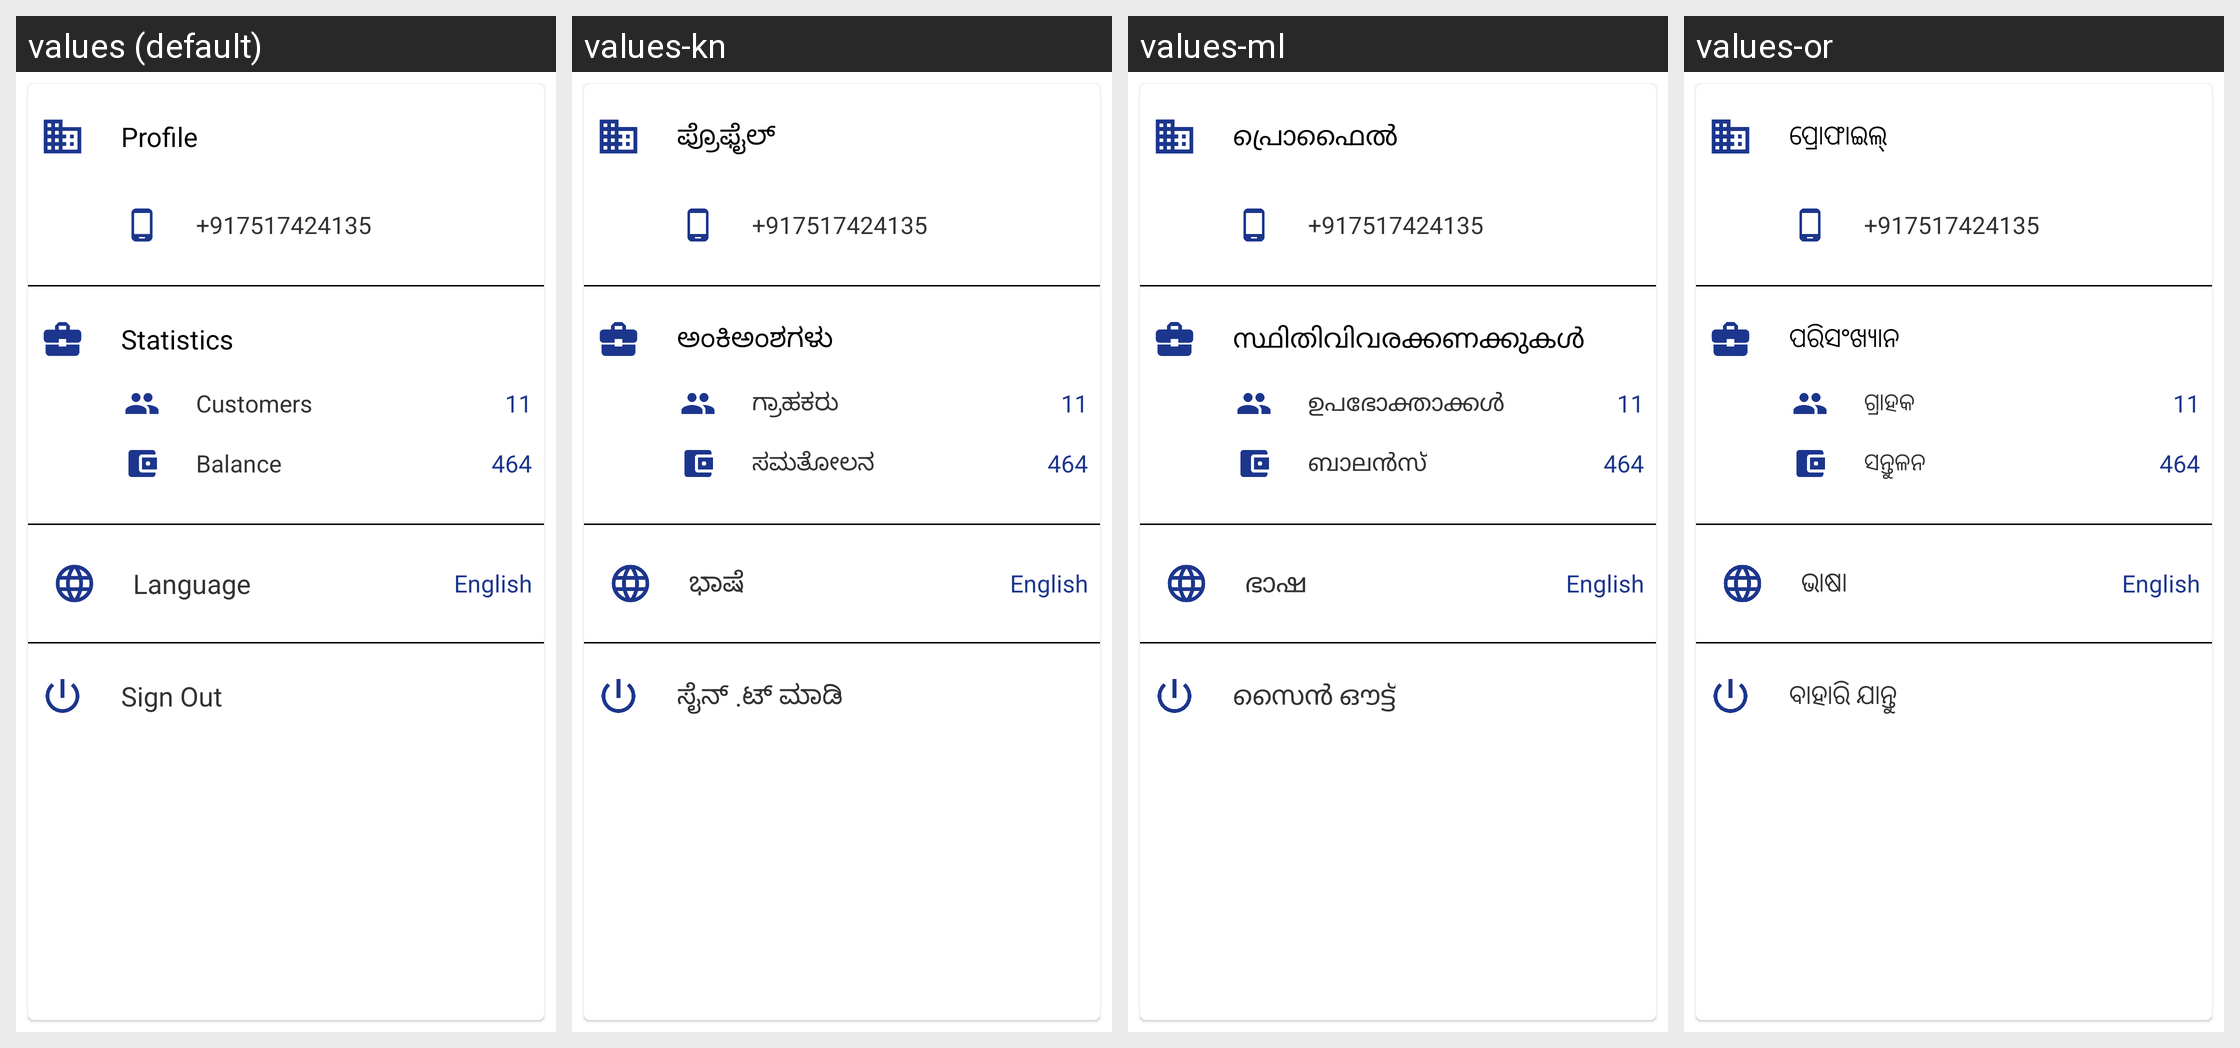

This grid shows one Android layout under several languages. Give, for every string resource on the screen, its name, the default text and each shown locale's text.
Android screen res/layout/activity_settings.xml rendered under 4 locales, left to right: values (default), values-kn, values-ml, values-or. Device: Nexus 5 (rendered at 1080×1920; each locale shown at half size, 540×960, under a caption strip naming it); theme AppTheme.
Other locales in the repository, not shown: values-bn, values-gu, values-hi, values-mr, values-pa, values-ta, values-te, values-ur.
Strings drawn on this screen, with the default value and each locale's value (text and hints the layout hard-codes, and strings that could not be matched under every locale, appear in the picture but are not listed):

stringOfProfile
  values: Profile
  values-kn: ಪ್ರೊಫೈಲ್
  values-ml: പ്രൊഫൈൽ
  values-or: ପ୍ରୋଫାଇଲ୍

stringOfStatistics
  values: Statistics
  values-kn: ಅಂಕಿಅಂಶಗಳು
  values-ml: സ്ഥിതിവിവരക്കണക്കുകൾ
  values-or: ପରିସଂଖ୍ୟାନ

stringOfCustomer
  values: Customers
  values-kn: ಗ್ರಾಹಕರು
  values-ml: ഉപഭോക്താക്കൾ
  values-or: ଗ୍ରାହକ

stringOfBalance
  values: Balance
  values-kn: ಸಮತೋಲನ
  values-ml: ബാലൻസ്
  values-or: ସନ୍ତୁଳନ

stringOfLanguage
  values: Language
  values-kn: ಭಾಷೆ
  values-ml: ഭാഷ
  values-or: ଭାଷା

stringOfSignOut
  values: Sign Out
  values-kn: ಸೈನ್ .ಟ್ ಮಾಡಿ
  values-ml: സൈൻ ഔട്ട്
  values-or: ବାହାରି ଯାନ୍ତୁ
